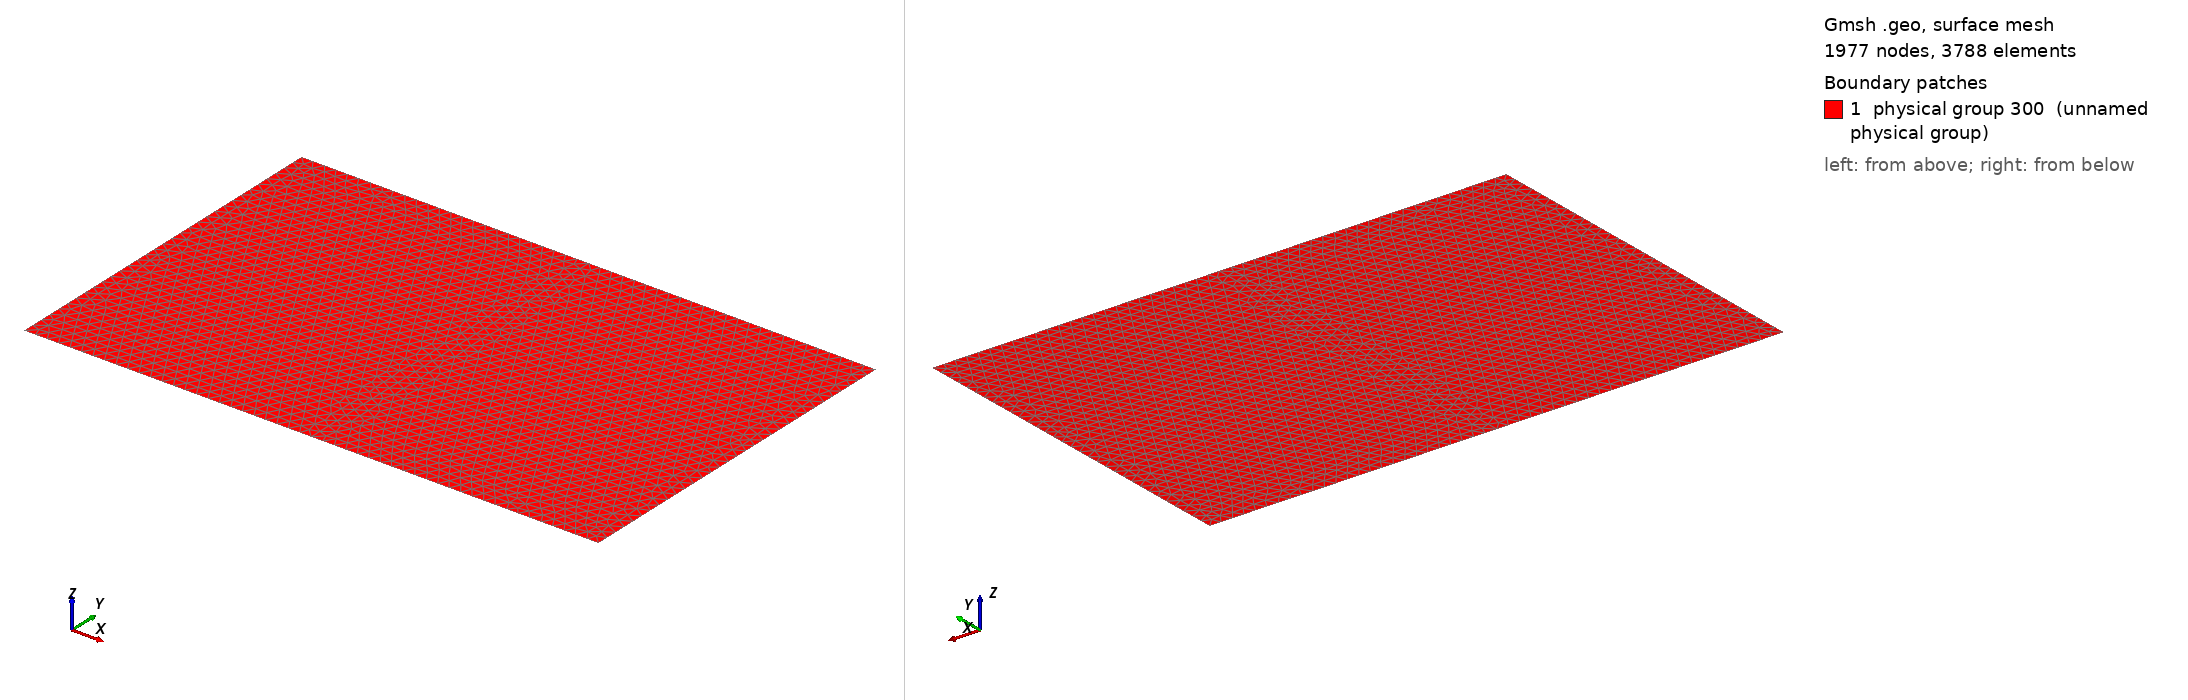

Gmsh geometry script, surface-meshed: 1977 nodes, 3788 surface elements. Boundary patches (legend numbers): 1 physical group 300 (unnamed physical group). Left view from above one corner, right view from below the opposite corner. Legend entries are the model's physical surfaces. The drawing asked Gmsh for element sizes between 1% and 20% of the model's largest extent; the script's own settings can give other sizes.

=== mesh_theta_compact.geo (drawn) ===
// Gmsh project created on Sun Jan 15 10:08:13 2023

Rc = 5.0;
sa = 1.0;
B = Rc*sa/(1+sa);
size = 0.1;

//+
Point(1) = {0, 0, 0, 1.0};
//+
Point(2) = {0, Pi, 0, 1.0};
//+
Point(3) = {Rc, Pi, 0, 1.0};
//+
Point(4) = {Rc, 0, 0, 1.0};
//+
Point(5) = {B, 0, 0, 1.0};
//+
Point(6) = {B, Pi, 0, 1.0};
//+
Line(1) = {1, 2};
//+
Line(2) = {2, 6};
//+
Line(3) = {6, 3};
//+
Line(4) = {3, 4};
//+
Line(5) = {4, 5};
//+
Line(6) = {5, 1};
//+
Line(7) = {5, 6};
//+
Curve Loop(1) = {1, 2, -7, 6};
//+
Plane Surface(1) = {1};
//+
Curve Loop(2) = {7, 3, 4, 5};
//+
Plane Surface(2) = {2};
//+
Physical Curve(201) = {4};
//+
Physical Surface(300) = {1};
//+
Physical Surface(300) += {2};
//+
Field[1] = Constant;
//+
Field[1].IncludeBoundary = 1;
//+
Field[1].VIn = size;
//+
Field[1].VOut = size;
//+
Background Field = 1;
